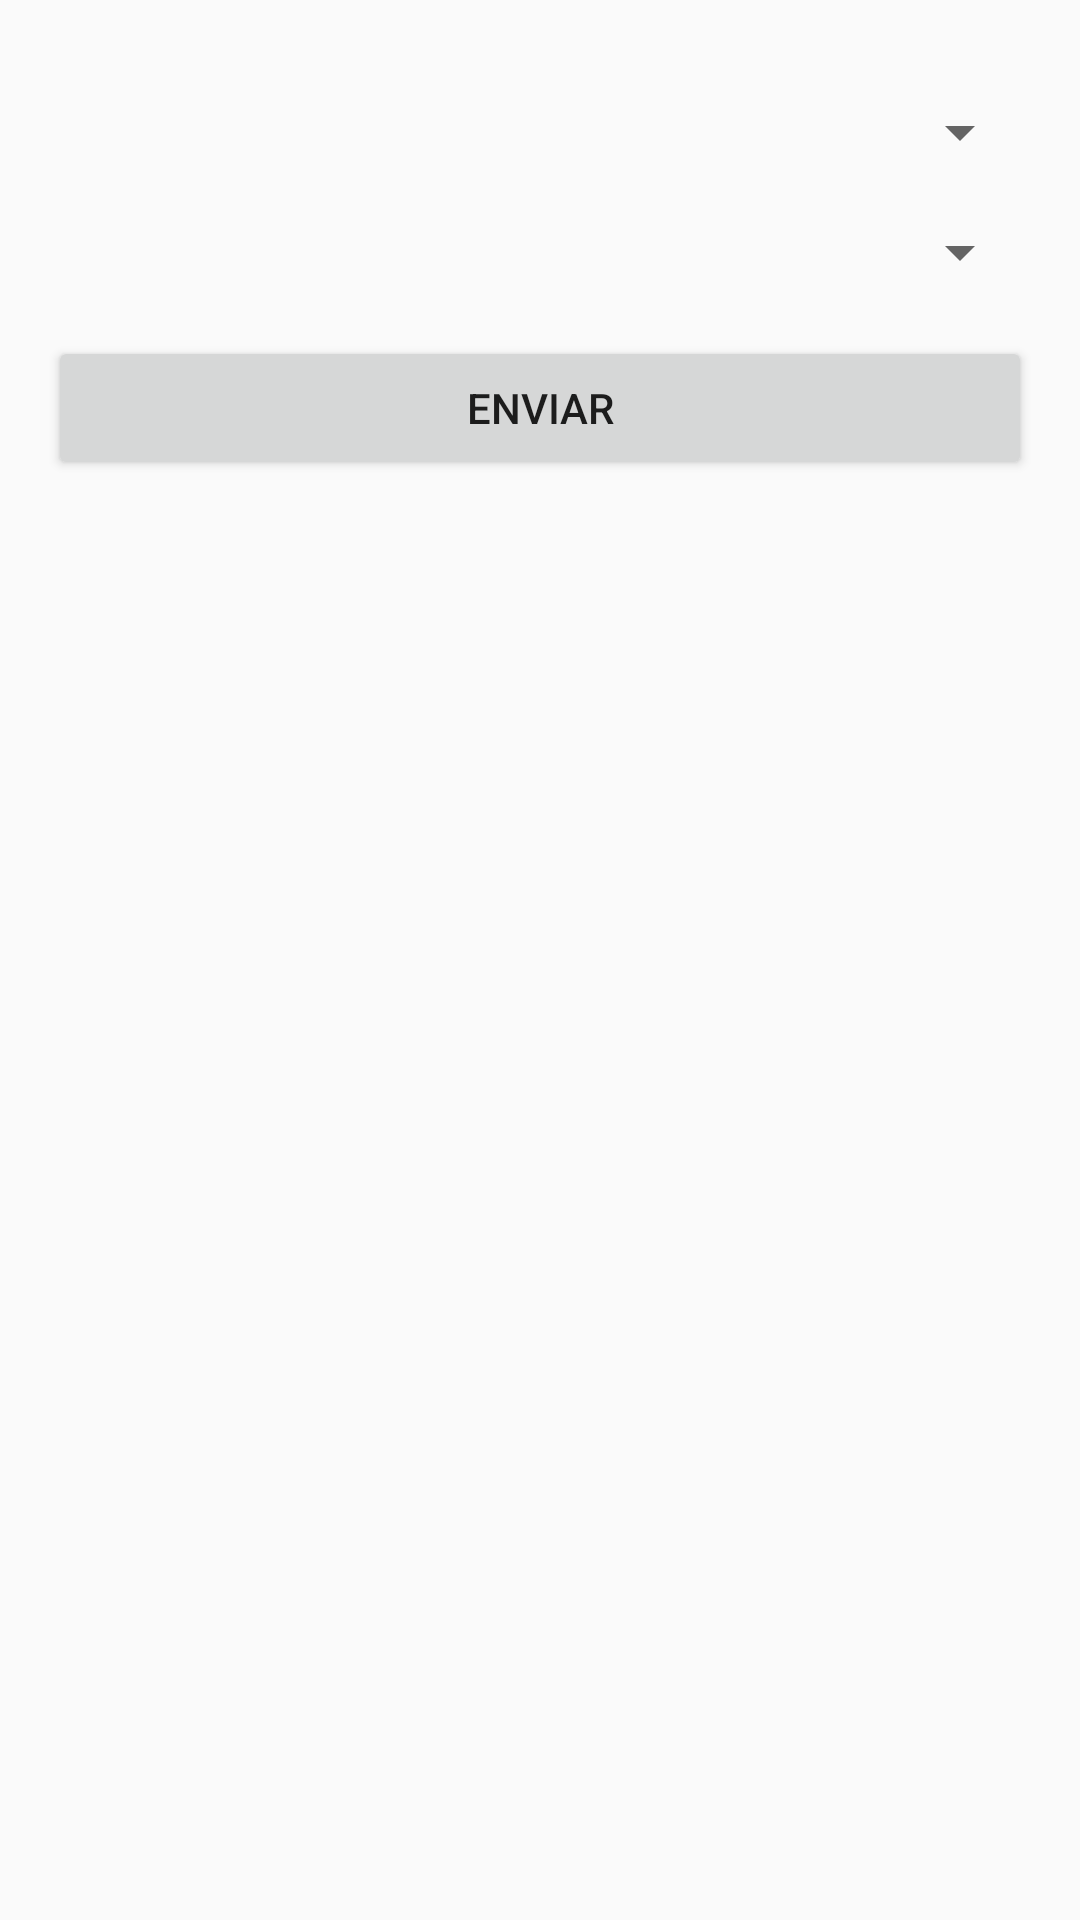

Write the Android layout XML for this screen, with the resource values it uses.
<!-- AndroidManifest.xml: application theme Theme.TPFINAL -->
<!-- res/layout/activity_inscripcion.xml -->
<?xml version="1.0" encoding="utf-8"?>
<LinearLayout xmlns:android="http://schemas.android.com/apk/res/android"
    android:layout_width="match_parent"
    android:layout_height="match_parent"
    android:orientation="vertical"
    android:padding="16dp">

    <Spinner
        android:id="@+id/spinner_Materias"
        android:layout_width="match_parent"
        android:layout_height="wrap_content"
        android:layout_marginTop="16dp"/>

    <Spinner
        android:id="@+id/spinner_Llamados"
        android:layout_width="match_parent"
        android:layout_height="wrap_content"
        android:layout_marginTop="16dp"/>

    <Button
        android:id="@+id/btn_Enviar"
        android:layout_width="match_parent"
        android:layout_height="wrap_content"
        android:text="Enviar"
        android:layout_marginTop="16dp"/>
</LinearLayout>
<!-- resources referenced by this layout -->
<resources>
  <style name="Theme.TPFINAL" parent="Theme.AppCompat.Light.DarkActionBar">
          
          <item name="colorPrimary">@color/purple_500</item>
          <item name="colorPrimaryDark">@color/purple_700</item>
          <item name="colorAccent">@color/teal_200</item>
      </style>
  <!-- not gathered from this repository: default colours our renderer supplied (Android Studio template values) -->
  <color name="purple_500">#FF6200EE</color>
  <color name="purple_700">#FF3700B3</color>
  <color name="teal_200">#FF03DAC5</color>
</resources>
